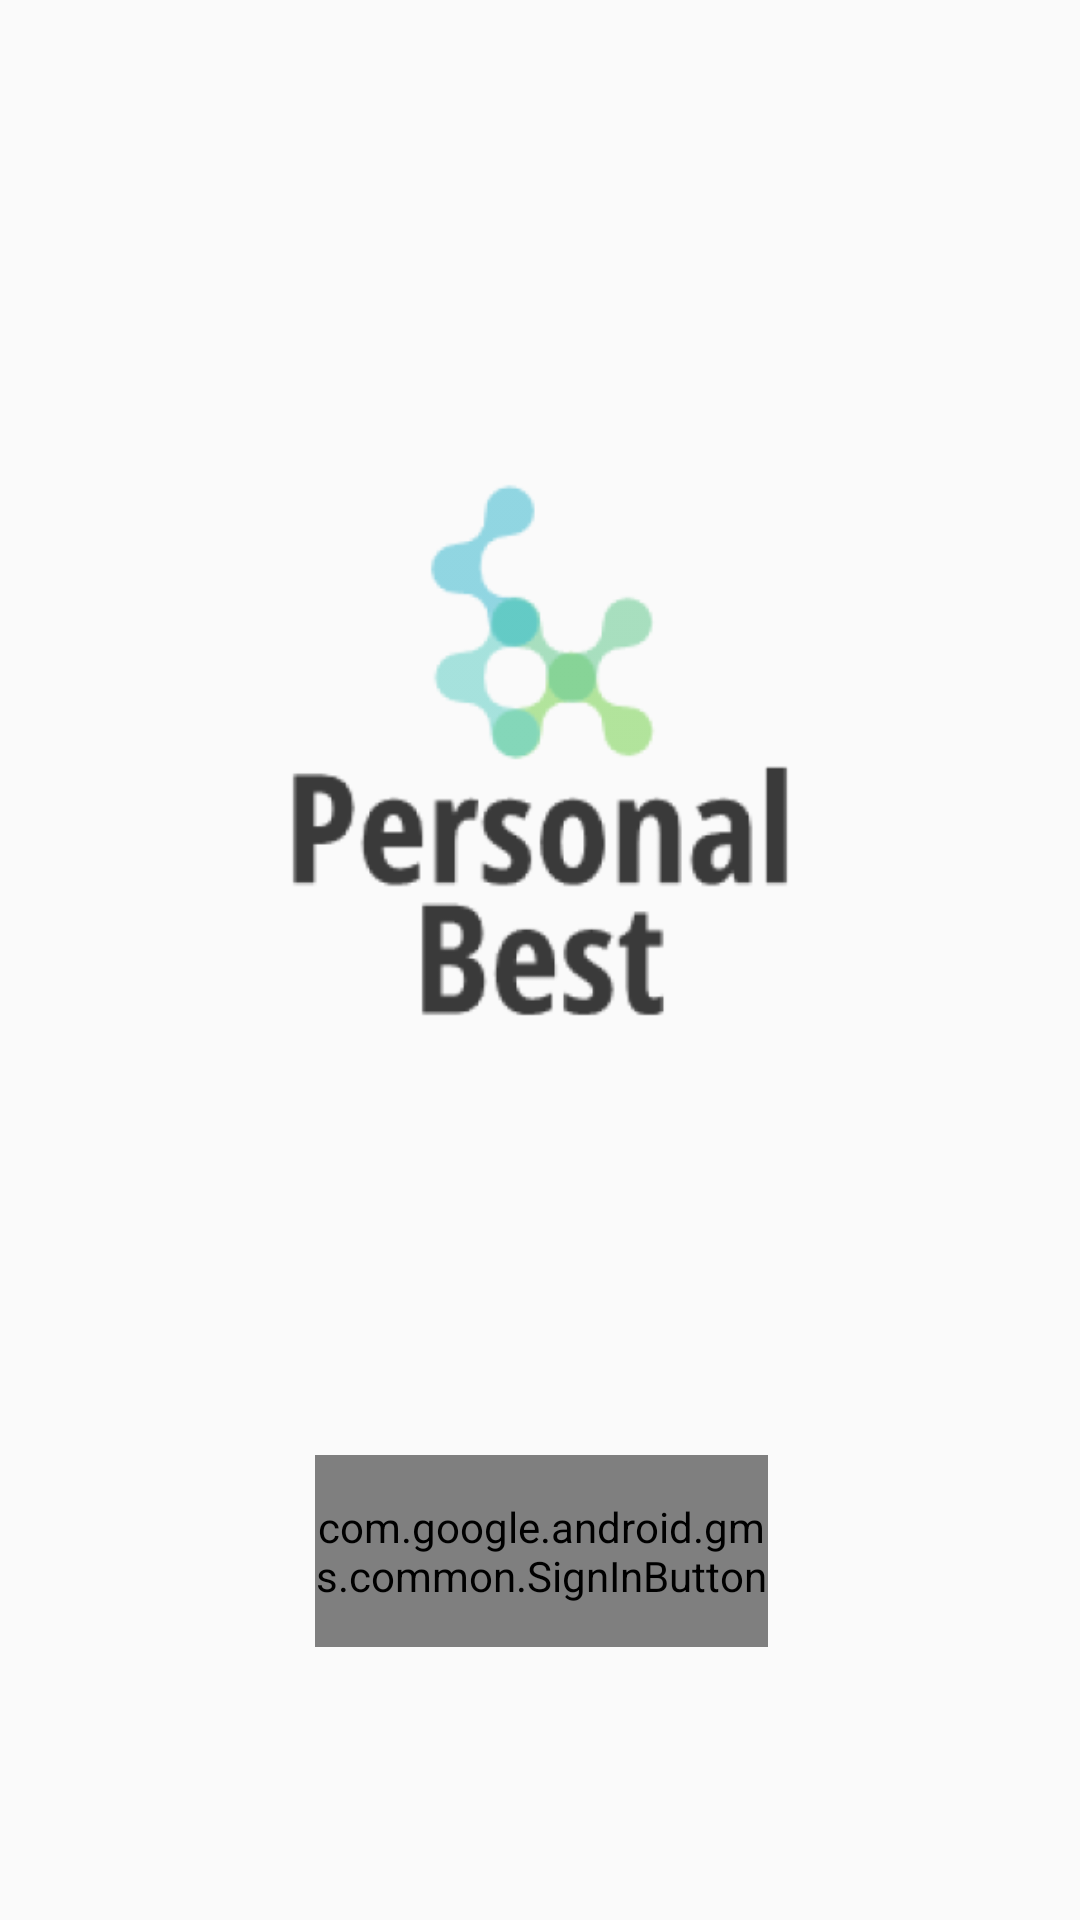

Android layout source for this screen:
<!-- AndroidManifest.xml: application theme AppTheme -->
<!-- res/layout/activity_main.xml -->
<?xml version="1.0" encoding="utf-8"?>
<android.support.constraint.ConstraintLayout xmlns:android="http://schemas.android.com/apk/res/android"
    xmlns:app="http://schemas.android.com/apk/res-auto"
    xmlns:tools="http://schemas.android.com/tools"
    android:id="@+id/linearLayout"
    android:layout_width="match_parent"
    android:layout_height="match_parent"
    android:gravity="center_horizontal"
    tools:context=".MainActivity">


    <com.google.android.gms.common.SignInButton
        android:id="@+id/buttonGoToSteps"
        android:layout_width="151dp"
        android:layout_height="64dp"
        android:layout_marginBottom="91dp"
        android:text="@string/logIn"
        app:layout_constraintBottom_toBottomOf="parent"
        app:layout_constraintEnd_toEndOf="parent"
        app:layout_constraintHorizontal_bias="0.502"
        app:layout_constraintStart_toStartOf="parent"
        app:layout_constraintTop_toTopOf="parent"
        app:layout_constraintVertical_bias="1.0" />


    <ImageView
        android:id="@+id/imageView"
        android:layout_width="218dp"
        android:layout_height="196dp"
        android:layout_marginStart="8dp"
        android:layout_marginLeft="8dp"
        android:layout_marginTop="8dp"
        android:layout_marginEnd="8dp"
        android:layout_marginRight="8dp"
        android:layout_marginBottom="8dp"
        android:adjustViewBounds="true"
        app:layout_constraintBottom_toTopOf="@+id/buttonGoToSteps"
        app:layout_constraintEnd_toEndOf="parent"
        app:layout_constraintStart_toStartOf="parent"
        app:layout_constraintTop_toTopOf="parent"
        app:layout_constraintVertical_bias="0.528"
        app:srcCompat="@mipmap/ic_launcher_foreground" />


</android.support.constraint.ConstraintLayout>
<!-- resources referenced by this layout -->
<resources>
  <!-- mipmap ic_launcher_foreground: png bitmap (mipmap-hdpi, 8182 bytes) -->
  <string name="logIn">Google Log In</string>
  <style name="AppTheme" parent="Theme.AppCompat.Light.DarkActionBar">
          
          <item name="colorPrimary">@color/colorPrimary</item>
          <item name="colorPrimaryDark">@color/colorPrimaryDark</item>
          <item name="colorAccent">@color/colorAccent</item>
      </style>
  <color name="colorPrimary">#008577</color>
  <color name="colorPrimaryDark">#00574B</color>
  <color name="colorAccent">#D81B60</color>
</resources>
